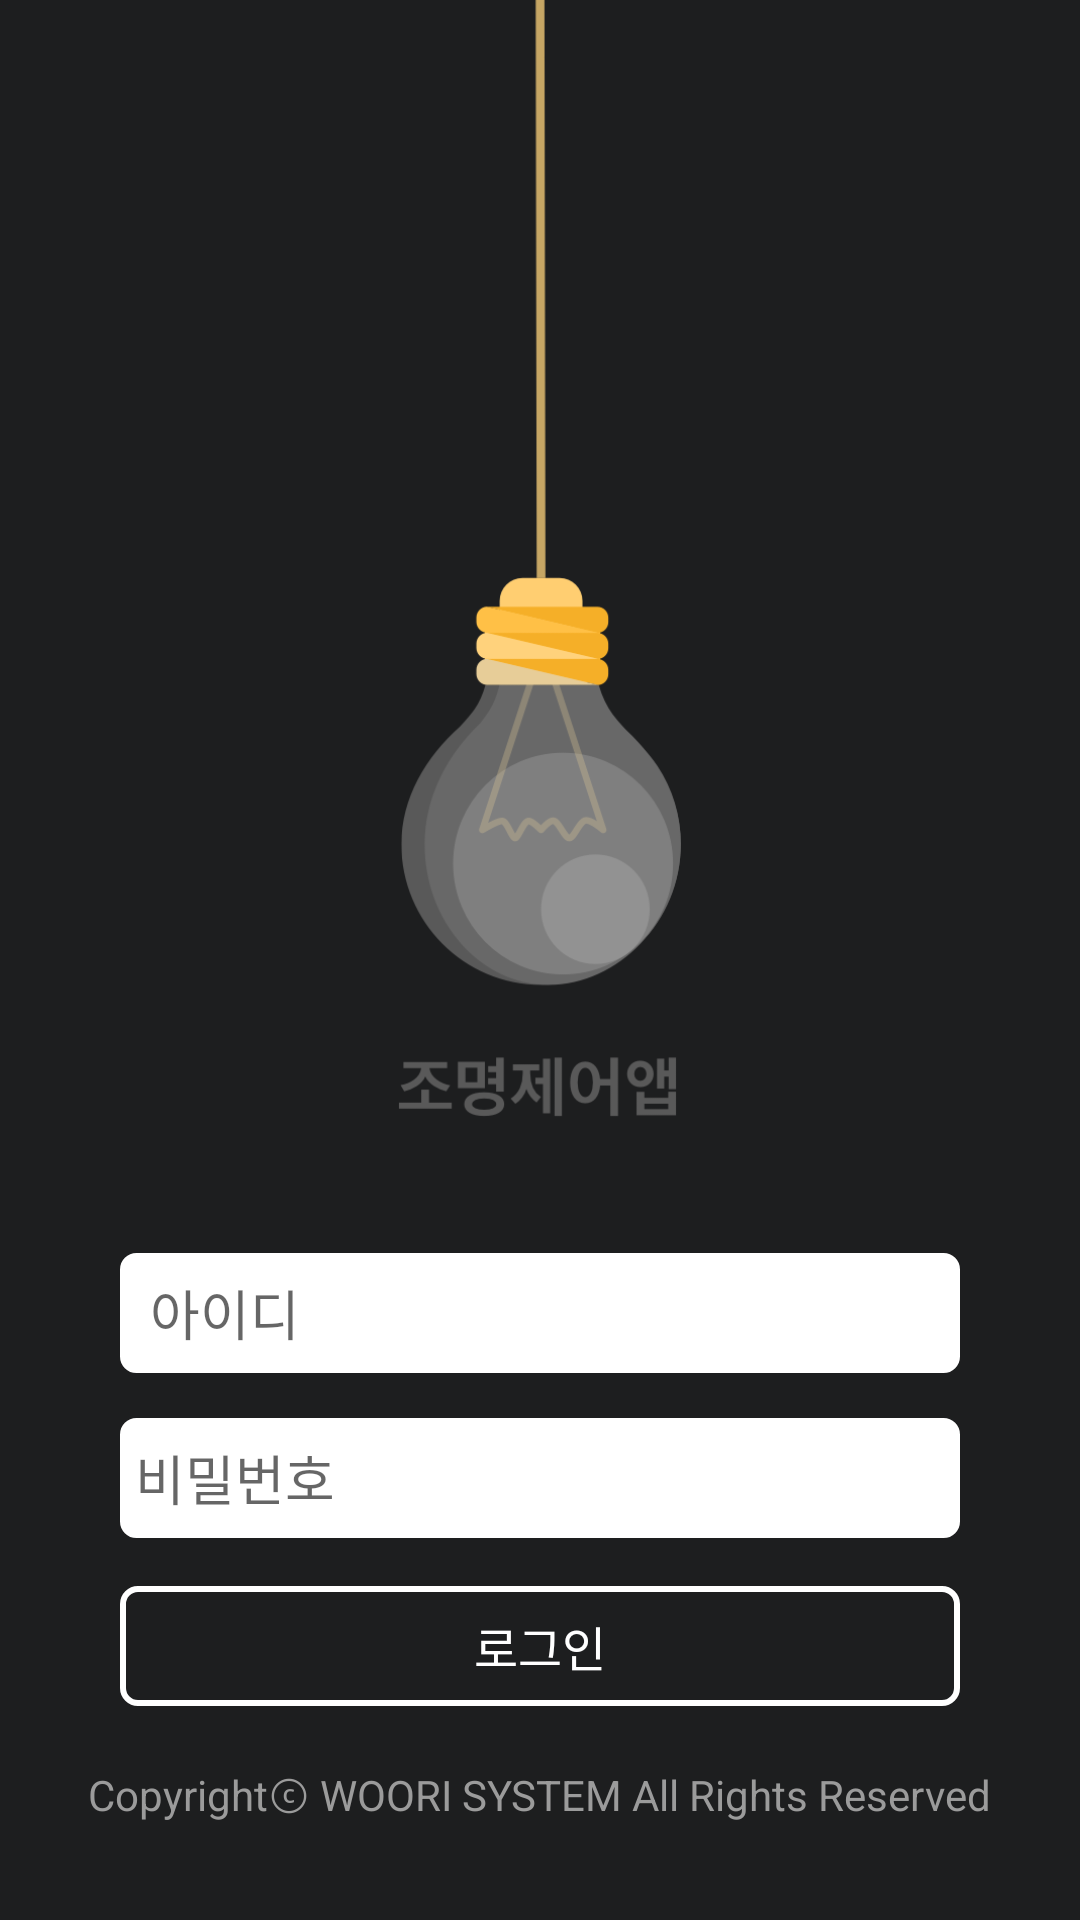

Android layout source for this screen:
<!-- AndroidManifest.xml: application theme AppTheme -->
<!-- res/layout/activity_login.xml -->
<?xml version="1.0" encoding="utf-8"?>
<RelativeLayout xmlns:android="http://schemas.android.com/apk/res/android"
    xmlns:app="http://schemas.android.com/apk/res-auto"
    xmlns:tools="http://schemas.android.com/tools"
    android:id="@+id/Total_Layout"
    android:layout_width="match_parent"
    android:layout_height="match_parent"
    android:background="@color/background_color"
    tools:context=".LoginActivity">

    <LinearLayout
        android:id="@+id/loginForm"
        android:layout_width="match_parent"
        android:layout_height="wrap_content"
        android:orientation="vertical">

        <LinearLayout
            android:layout_width="match_parent"
            android:layout_height="match_parent"
            android:layout_gravity="center_vertical|center_horizontal"
            android:layout_weight="1"
            android:gravity="center_vertical|center_horizontal">

            <ImageView
                android:id="@+id/light_image"
                android:layout_width="95dp"
                android:layout_height="373dp"
                android:src="@drawable/bulb_off_set_with_app_name" />
        </LinearLayout>

    </LinearLayout>


    <LinearLayout
        android:layout_width="match_parent"
        android:layout_height="wrap_content"
        android:layout_alignParentBottom="true"
        android:layout_marginBottom="32dp"
        android:gravity="center_horizontal"
        android:orientation="vertical">

        <LinearLayout
            android:id="@+id/loginEdits"
            android:layout_width="match_parent"
            android:layout_height="match_parent"
            android:layout_marginLeft="40dp"
            android:layout_marginRight="40dp"
            android:layout_marginTop="200dp"
            android:orientation="vertical">

            <EditText
                android:id="@+id/user_id"
                android:layout_width="match_parent"
                android:layout_height="40dp"
                android:background="@drawable/edittext_bg"
                android:hint="아이디"
                android:imeOptions="actionNext"
                android:inputType="text"
                android:paddingLeft="10dp"
                android:singleLine="true" />

            <EditText
                android:id="@+id/user_password"
                android:layout_width="match_parent"
                android:layout_height="40dp"
                android:layout_marginTop="15dp"
                android:background="@drawable/edittext_bg"
                android:hint="비밀번호"
                android:imeOptions="actionDone"
                android:inputType="textPassword"
                android:padding="5dp"
                android:paddingLeft="10dp"
                android:singleLine="true" />

            <Button
                android:id="@+id/submit"
                android:layout_width="match_parent"
                android:layout_height="40dp"
                android:layout_marginTop="16dp"
                android:background="@drawable/login_btn_bg"
                android:text="로그인"
                android:textColor="@color/white"
                android:textSize="16sp" />

            <TextView
                android:id="@+id/error_message"
                android:layout_width="match_parent"
                android:layout_height="wrap_content"
                android:layout_marginTop="8dp"
                android:letterSpacing="0.01"
                android:textColor="#f00000"
                android:textSize="15sp"
                android:visibility="gone"
                tools:text="아이디 또는 비밀번호가 일치하지 않습니다. 비밀번호는 최소 6자 이상입니다." />

        </LinearLayout>

        <TextView
            android:layout_width="wrap_content"
            android:layout_height="wrap_content"
            android:layout_marginTop="20dp"
            android:text="Copyrightⓒ WOORI SYSTEM All Rights Reserved"
            android:textColor="@color/copyright" />

    </LinearLayout>


</RelativeLayout>
<!-- resources referenced by this layout -->
<resources>
  <color name="background_color">#1d1e1f</color>
  <color name="copyright">#9B9B9B</color>
  <color name="white">#ffffff</color>
  <!-- drawable bulb_off_set_with_app_name: png bitmap (drawable-hdpi, 18001 bytes) -->
  <!-- drawable edittext_bg (drawable-v24) -->
  <selector xmlns:android="http://schemas.android.com/apk/res/android">
      <item android:state_pressed="false" android:state_focused="false">
          <shape>
              <gradient
                  android:centerY="0.2"
                  android:startColor="#FFFFFF"
                  android:centerColor="#FFFFFF"
                  android:endColor="#FFFFFF"
                  android:angle="270"
                  />
              <stroke
                  android:width="1dp"
                  android:color="@color/white" />
              <corners
                  android:radius="5dp" />
          </shape>
      </item>
  </selector>
  <!-- drawable login_btn_bg (drawable-v24) -->
  <selector xmlns:android="http://schemas.android.com/apk/res/android">
      <item android:state_pressed="false" android:state_focused="false">
          <shape>
              <stroke
                  android:width="2dp"
                  android:color="@color/white" />
              <corners
                  android:radius="5dp" />
          </shape>
      </item>
  </selector>
  <style name="AppTheme" parent="Theme.AppCompat.Light.DarkActionBar">
          
          <item name="colorPrimary">@color/white</item>
          <item name="colorPrimaryDark">@color/common_bg</item>
          <item name="colorAccent">@color/common_yellow</item>
          
          <item name="windowActionBar">false</item>
          <item name="windowNoTitle">true</item>
      </style>
  <color name="common_bg">#1D1D1F</color>
  <color name="common_yellow">#FABF45</color>
</resources>
